Run: headless pygame with SDL's dummy video driver; simulated clock (each Clock.tick advances the game by its frame time, no real sleeping); random seed 0; keys injected as events and as key.get_pressed() state; no mouse input.
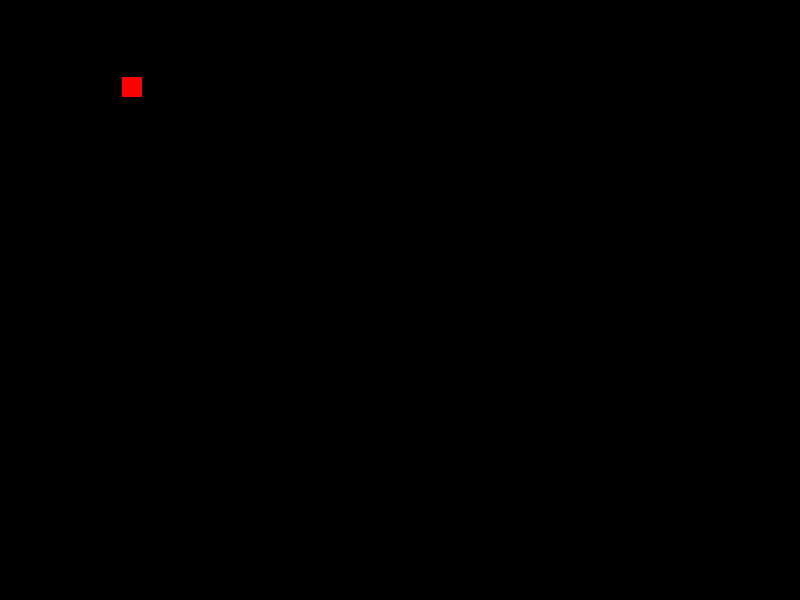
Frame 1 of 4 · flips 1–60 · no input
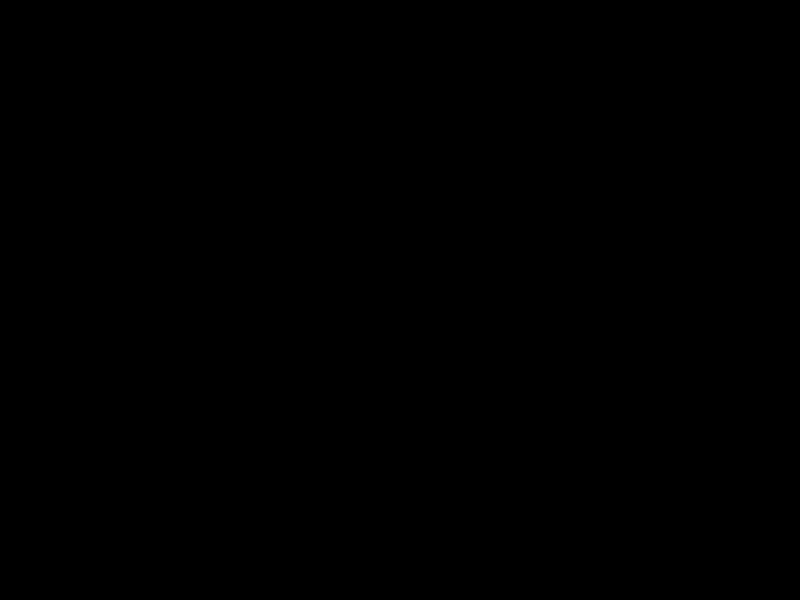
Frame 2 of 4 · flips 61–180 · tapped SPACE, RETURN · held RIGHT (→), D
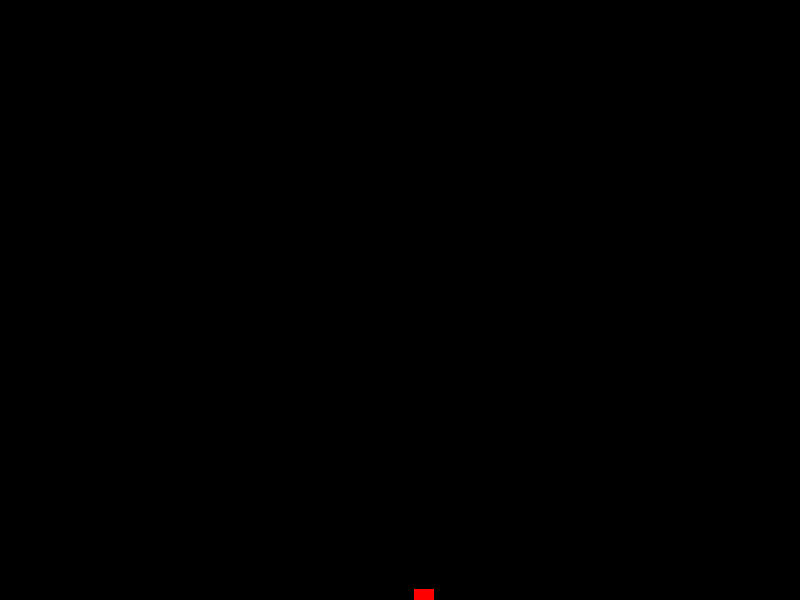
Frame 3 of 4 · flips 181–300 · held DOWN (↓), S
Frame 4 of 4 · flips 301–420 · held LEFT (←), A, UP (↑), W · screen same as frame 2, image omitted

The pygame program that drew these frames:

from math import *
from pygame import *
#global variables gravity and contact
def missilelaunch(ang,power,px,py):
    ang = radians(ang)
    vx,vy = 7*power*cos(ang),7*power*sin(ang)*-1

    while True:
        vy += grav
        px += vx
        py += vy
        screen.fill(0)
        draw.rect(screen,(255,0,0),(px,py,20,20))
        time.wait(10)
        display.flip()

        #later agg contact to the stage
        if px > 800 or py > 600:
            break
screen = display.set_mode((800,600))
grav = 0.05

running =True
while running:
    for evt in event.get():
        if evt.type == QUIT:
            running = False
    missilelaunch(80,1,50,400)
    screen.fill(0)
    

quit()
